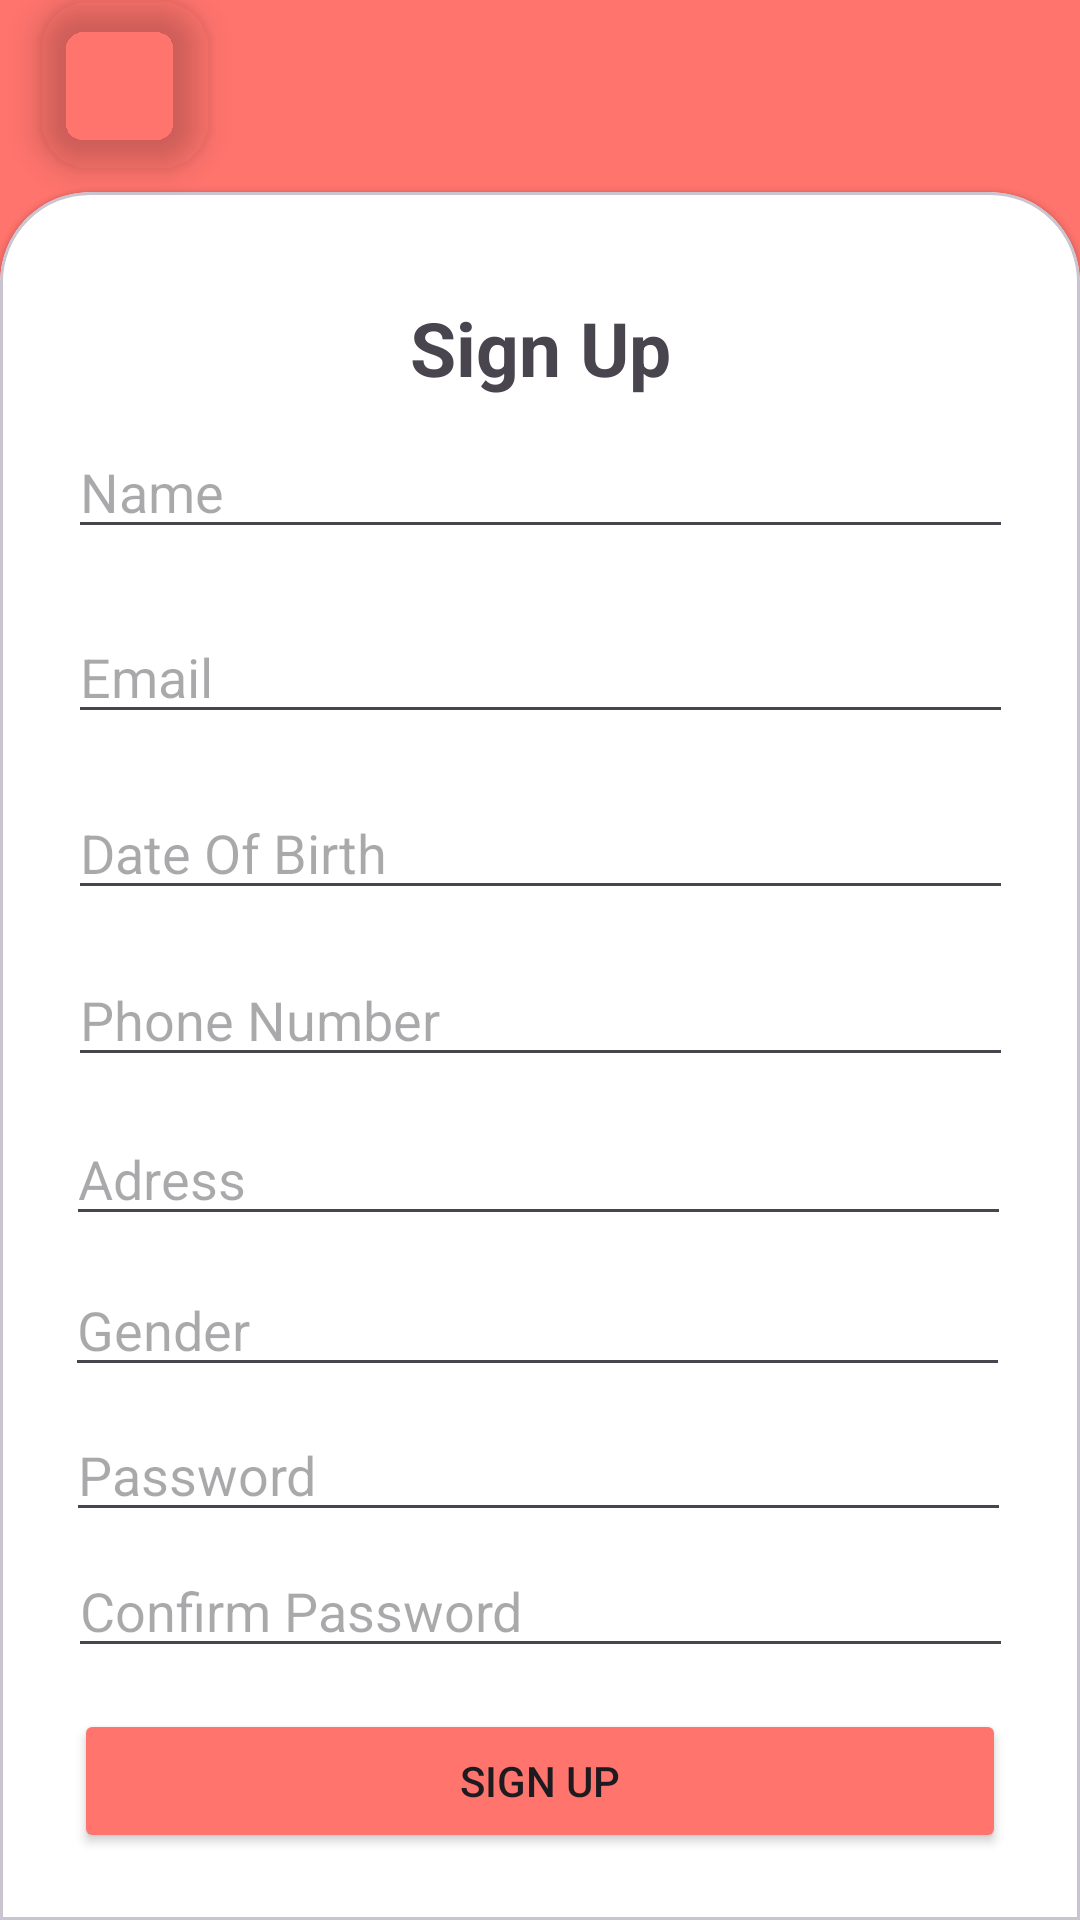

Write the Android layout XML for this screen, with the resource values it uses.
<!-- AndroidManifest.xml: application theme Theme.Caredio -->
<!-- res/layout/activity_sign_up.xml -->
<?xml version="1.0" encoding="utf-8"?>
<androidx.constraintlayout.widget.ConstraintLayout xmlns:android="http://schemas.android.com/apk/res/android"
    xmlns:app="http://schemas.android.com/apk/res-auto"
    xmlns:tools="http://schemas.android.com/tools"
    android:id="@+id/main"
    android:layout_width="match_parent"
    android:layout_height="match_parent"
    android:background="#FF746D"
    tools:context=".SignUp">

    <androidx.constraintlayout.widget.Guideline
        android:id="@+id/guideline"
        android:layout_width="wrap_content"
        android:layout_height="wrap_content"
        android:orientation="horizontal"
        app:layout_constraintGuide_percent="0.1" />

    <com.google.android.material.floatingactionbutton.FloatingActionButton
        android:id="@+id/floatingActionButton2"
        android:layout_width="wrap_content"
        android:layout_height="wrap_content"
        android:background="#00FFFFFF"
        android:clickable="true"
        app:backgroundTint="#00FFFFFF"
        app:layout_constraintBottom_toTopOf="@+id/cardView"
        app:layout_constraintEnd_toEndOf="parent"
        app:layout_constraintHorizontal_bias="0.045"
        app:layout_constraintStart_toStartOf="parent"
        app:layout_constraintTop_toTopOf="parent"
        app:layout_constraintVertical_bias="0.058"
        app:srcCompat="@drawable/baseline_arrow_back_ios_new_24" />

    <com.google.android.material.card.MaterialCardView
        android:id="@+id/cardView"
        style="@style/custom_card_view_style"
        android:layout_width="match_parent"
        android:layout_height="0dp"
        app:cardBackgroundColor="@color/white"
        app:layout_constraintBottom_toBottomOf="parent"
        app:layout_constraintTop_toTopOf="@+id/guideline"
        app:layout_constraintVertical_bias="0.0"
        tools:layout_editor_absoluteX="0dp">

        <androidx.constraintlayout.widget.ConstraintLayout
            android:layout_width="match_parent"
            android:layout_height="match_parent">

            <TextView
                android:id="@+id/textView2"
                android:layout_width="wrap_content"
                android:layout_height="wrap_content"
                android:text="Sign Up"
                android:textSize="25dp"
                android:textStyle="bold"
                app:layout_constraintBottom_toBottomOf="parent"
                app:layout_constraintEnd_toEndOf="parent"
                app:layout_constraintStart_toStartOf="parent"
                app:layout_constraintTop_toTopOf="parent"
                app:layout_constraintVertical_bias="0.05" />

            <EditText
                android:id="@+id/editTextText"
                android:layout_width="wrap_content"
                android:layout_height="wrap_content"
                android:ems="15"
                android:hint="Name"
                android:inputType="text"
                app:layout_constraintBottom_toBottomOf="parent"
                app:layout_constraintEnd_toEndOf="parent"
                app:layout_constraintStart_toStartOf="parent"
                app:layout_constraintTop_toBottomOf="@+id/textView2"
                app:layout_constraintVertical_bias="0.01999998" />

            <EditText
                android:id="@+id/editTextTextEmailAddress2"
                android:layout_width="wrap_content"
                android:layout_height="wrap_content"
                android:ems="15"
                android:hint="Email"
                android:inputType="textEmailAddress"
                app:layout_constraintBottom_toBottomOf="parent"
                app:layout_constraintEnd_toEndOf="parent"
                app:layout_constraintStart_toStartOf="parent"
                app:layout_constraintTop_toBottomOf="@+id/editTextText"
                app:layout_constraintVertical_bias="0.05" />

            <EditText
                android:id="@+id/editTextDate"
                android:layout_width="wrap_content"
                android:layout_height="wrap_content"
                android:ems="15"
                android:hint="Date Of Birth"
                android:inputType="date"
                app:layout_constraintBottom_toBottomOf="parent"
                app:layout_constraintEnd_toEndOf="parent"
                app:layout_constraintStart_toStartOf="parent"
                app:layout_constraintTop_toBottomOf="@+id/editTextTextEmailAddress2"
                app:layout_constraintVertical_bias="0.05" />

            <EditText
                android:id="@+id/editTextPhone"
                android:layout_width="wrap_content"
                android:layout_height="wrap_content"
                android:ems="15"
                android:hint="Phone Number"
                android:inputType="phone"
                app:layout_constraintBottom_toBottomOf="parent"
                app:layout_constraintEnd_toEndOf="parent"
                app:layout_constraintStart_toStartOf="parent"
                app:layout_constraintTop_toBottomOf="@+id/editTextDate"
                app:layout_constraintVertical_bias="0.05" />

            <EditText
                android:id="@+id/editTextAdress"
                android:layout_width="wrap_content"
                android:layout_height="wrap_content"
                android:ems="15"
                android:hint="Adress"
                android:inputType="text"
                app:layout_constraintBottom_toBottomOf="parent"
                app:layout_constraintEnd_toEndOf="parent"
                app:layout_constraintHorizontal_bias="0.487"
                app:layout_constraintStart_toStartOf="parent"
                app:layout_constraintTop_toBottomOf="@id/editTextPhone"
                app:layout_constraintVertical_bias="0.05" />

            <EditText
                android:id="@+id/editTextGender"
                android:layout_width="wrap_content"
                android:layout_height="wrap_content"
                android:ems="15"
                android:hint="Gender"
                android:inputType="text"
                app:layout_constraintBottom_toBottomOf="parent"
                app:layout_constraintEnd_toEndOf="parent"
                app:layout_constraintHorizontal_bias="0.475"
                app:layout_constraintStart_toStartOf="parent"
                app:layout_constraintTop_toBottomOf="@id/editTextAdress"
                app:layout_constraintVertical_bias="0.05" />

            <EditText
                android:id="@+id/editTextTextPassword"
                android:layout_width="wrap_content"
                android:layout_height="wrap_content"
                android:ems="15"
                android:hint="Password"
                android:inputType="textPassword"
                app:layout_constraintBottom_toBottomOf="parent"
                app:layout_constraintEnd_toEndOf="parent"
                app:layout_constraintHorizontal_bias="0.487"
                app:layout_constraintStart_toStartOf="parent"
                app:layout_constraintTop_toBottomOf="@id/editTextGender"
                app:layout_constraintVertical_bias="0.055" />

            <EditText
                android:id="@+id/editTextTextPassword2"
                android:layout_width="wrap_content"
                android:layout_height="wrap_content"
                android:ems="15"
                android:hint="Confirm Password"
                android:inputType="textPassword"
                app:layout_constraintBottom_toBottomOf="parent"
                app:layout_constraintEnd_toEndOf="parent"
                app:layout_constraintStart_toStartOf="parent"
                app:layout_constraintTop_toBottomOf="@+id/editTextTextPassword"
                app:layout_constraintVertical_bias="0.05" />

            <Button
                android:id="@+id/button3"
                android:layout_width="0dp"
                android:layout_height="wrap_content"
                android:layout_marginStart="16dp"
                android:layout_marginEnd="16dp"
                android:backgroundTint="#FF746D"
                android:text="Sign Up"
                app:layout_constraintBottom_toBottomOf="parent"
                app:layout_constraintEnd_toEndOf="parent"
                app:layout_constraintStart_toStartOf="parent"
                app:layout_constraintTop_toBottomOf="@+id/editTextTextPassword2" />

        </androidx.constraintlayout.widget.ConstraintLayout>

    </com.google.android.material.card.MaterialCardView>

</androidx.constraintlayout.widget.ConstraintLayout>
<!-- resources referenced by this layout -->
<resources>
  <color name="white">#FFFFFFFF</color>
  <style name="custom_card_view_style" parent="Widget.MaterialComponents.CardView">
          
          <item name="shapeAppearanceOverlay">@style/custom_card_view</item>
      </style>
  <style name="Theme.Caredio" parent="Base.Theme.Caredio" />
  <style name="custom_card_view" parent="">
          <item name="cornerFamily">rounded</item>
          <item name="cornerSizeTopRight">30dp</item>
          <item name="cornerSizeTopLeft">30dp</item>
          <item name="cornerSizeBottomLeft">0dp</item>
          <item name="cornerSizeBottomRight">0dp</item>
      </style>
  <style name="Base.Theme.Caredio" parent="Theme.Material3.DayNight.NoActionBar">
          
          
      </style>
</resources>
